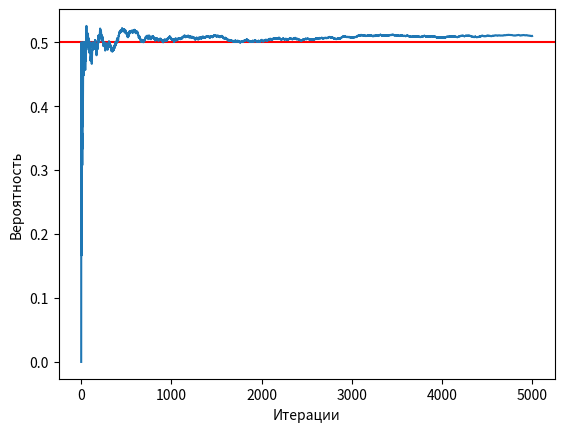

Reproduce this figure in Python.
# ПОДБРАСЫВАНИЕ МОНЕТКИ
import random
import matplotlib.pyplot as plt


def coin_flip():
    return random.randint(0, 1)


def monte_carlo(n):
    results = 0
    data = []
    for i in range(n):
        flip_result = coin_flip()
        results += flip_result
        prob_value = results / (i + 1)
        data.append(prob_value)
    plt.axhline(y=0.5, color='r')
    plt.xlabel("Итерации")
    plt.ylabel("Вероятность")
    plt.plot(data)
    plt.show()
    return results/n


print("Final value: ", monte_carlo(5000))

